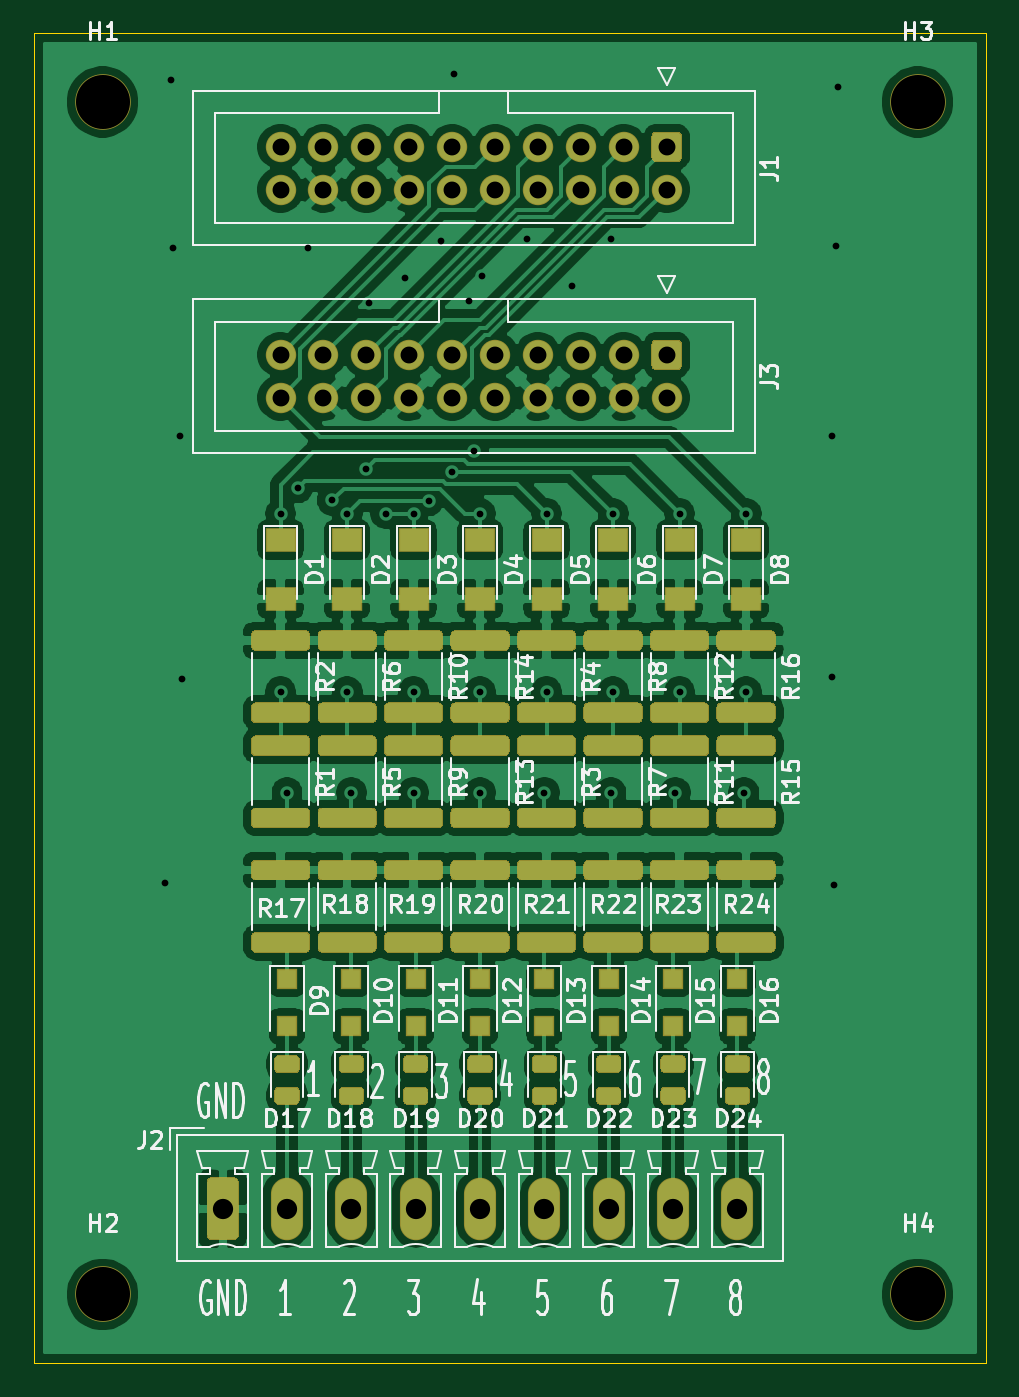
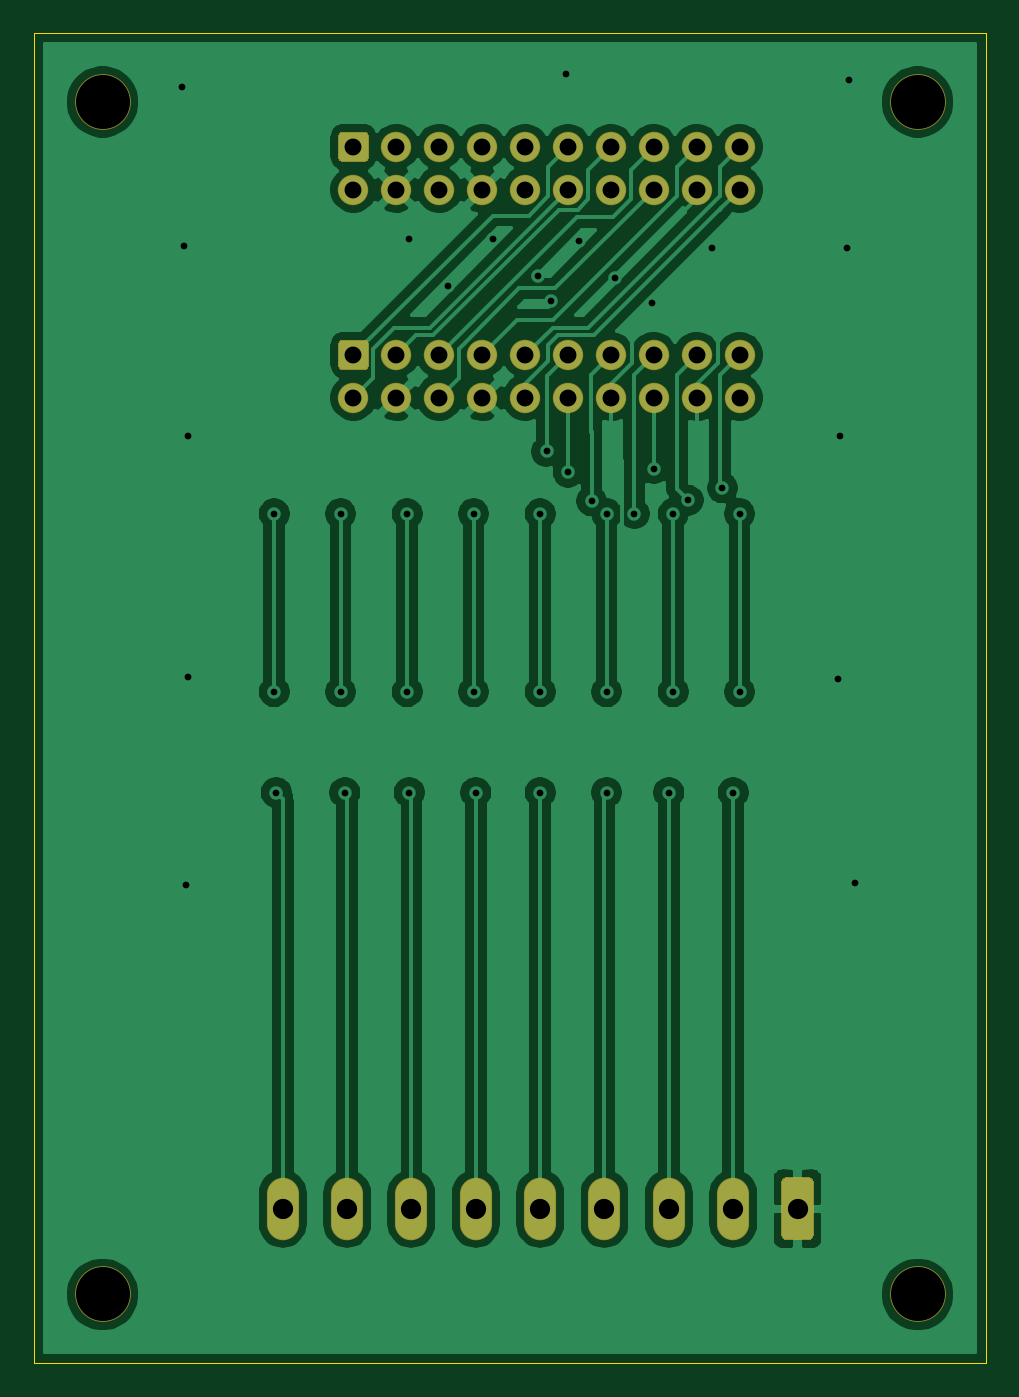
Circuit board: 10 layer files. Board 56.4 x 78.7 mm.
- bottom_copper: 24v-logic-B_Cu.gbr (102635 bytes)
- bottom_mask: 24v-logic-B_Mask.gbr (3091 bytes)
- paste: 24v-logic-B_Paste.gbr (475 bytes)
- bottom_silk: 24v-logic-B_SilkS.gbr (476 bytes)
- outline: 24v-logic-Edge_Cuts.gbr (716 bytes)
- top_copper: 24v-logic-F_Cu.gbr (268920 bytes)
- top_mask: 24v-logic-F_Mask.gbr (28477 bytes)
- paste: 24v-logic-F_Paste.gbr (25861 bytes)
- top_silk: 24v-logic-F_SilkS.gbr (69229 bytes)
- drill: 24v-logic.drl (2150 bytes)

=== bottom_copper: 24v-logic-B_Cu.gbr (102635 bytes, source omitted) ===
=== bottom_mask: 24v-logic-B_Mask.gbr ===
%TF.GenerationSoftware,KiCad,Pcbnew,(5.1.6)-1*%
%TF.CreationDate,2021-03-16T16:30:30+01:00*%
%TF.ProjectId,24v-logic,3234762d-6c6f-4676-9963-2e6b69636164,rev?*%
%TF.SameCoordinates,Original*%
%TF.FileFunction,Soldermask,Bot*%
%TF.FilePolarity,Negative*%
%FSLAX46Y46*%
G04 Gerber Fmt 4.6, Leading zero omitted, Abs format (unit mm)*
G04 Created by KiCad (PCBNEW (5.1.6)-1) date 2021-03-16 16:30:30*
%MOMM*%
%LPD*%
G01*
G04 APERTURE LIST*
%ADD10C,3.300000*%
%ADD11C,1.800000*%
%ADD12O,1.900000X3.700000*%
G04 APERTURE END LIST*
D10*
%TO.C,H4*%
X134747000Y-134620000D03*
%TD*%
%TO.C,H3*%
X134747000Y-64008000D03*
%TD*%
%TO.C,H2*%
X86487000Y-134620000D03*
%TD*%
%TO.C,H1*%
X86487000Y-64008000D03*
%TD*%
D11*
%TO.C,J3*%
X97028000Y-81534000D03*
X99568000Y-81534000D03*
X102108000Y-81534000D03*
X104648000Y-81534000D03*
X107188000Y-81534000D03*
X109728000Y-81534000D03*
X112268000Y-81534000D03*
X114808000Y-81534000D03*
X117348000Y-81534000D03*
X119888000Y-81534000D03*
X97028000Y-78994000D03*
X99568000Y-78994000D03*
X102108000Y-78994000D03*
X104648000Y-78994000D03*
X107188000Y-78994000D03*
X109728000Y-78994000D03*
X112268000Y-78994000D03*
X114808000Y-78994000D03*
X117348000Y-78994000D03*
G36*
G01*
X119252706Y-78094000D02*
X120523294Y-78094000D01*
G75*
G02*
X120788000Y-78358706I0J-264706D01*
G01*
X120788000Y-79629294D01*
G75*
G02*
X120523294Y-79894000I-264706J0D01*
G01*
X119252706Y-79894000D01*
G75*
G02*
X118988000Y-79629294I0J264706D01*
G01*
X118988000Y-78358706D01*
G75*
G02*
X119252706Y-78094000I264706J0D01*
G01*
G37*
%TD*%
D12*
%TO.C,J2*%
X124079000Y-129540000D03*
X120269000Y-129540000D03*
X116459000Y-129540000D03*
X112649000Y-129540000D03*
X108839000Y-129540000D03*
X105029000Y-129540000D03*
X101219000Y-129540000D03*
X97409000Y-129540000D03*
G36*
G01*
X92649000Y-131126111D02*
X92649000Y-127953889D01*
G75*
G02*
X92912889Y-127690000I263889J0D01*
G01*
X94285111Y-127690000D01*
G75*
G02*
X94549000Y-127953889I0J-263889D01*
G01*
X94549000Y-131126111D01*
G75*
G02*
X94285111Y-131390000I-263889J0D01*
G01*
X92912889Y-131390000D01*
G75*
G02*
X92649000Y-131126111I0J263889D01*
G01*
G37*
%TD*%
D11*
%TO.C,J1*%
X97028000Y-69215000D03*
X99568000Y-69215000D03*
X102108000Y-69215000D03*
X104648000Y-69215000D03*
X107188000Y-69215000D03*
X109728000Y-69215000D03*
X112268000Y-69215000D03*
X114808000Y-69215000D03*
X117348000Y-69215000D03*
X119888000Y-69215000D03*
X97028000Y-66675000D03*
X99568000Y-66675000D03*
X102108000Y-66675000D03*
X104648000Y-66675000D03*
X107188000Y-66675000D03*
X109728000Y-66675000D03*
X112268000Y-66675000D03*
X114808000Y-66675000D03*
X117348000Y-66675000D03*
G36*
G01*
X119252706Y-65775000D02*
X120523294Y-65775000D01*
G75*
G02*
X120788000Y-66039706I0J-264706D01*
G01*
X120788000Y-67310294D01*
G75*
G02*
X120523294Y-67575000I-264706J0D01*
G01*
X119252706Y-67575000D01*
G75*
G02*
X118988000Y-67310294I0J264706D01*
G01*
X118988000Y-66039706D01*
G75*
G02*
X119252706Y-65775000I264706J0D01*
G01*
G37*
%TD*%
M02*

=== paste: 24v-logic-B_Paste.gbr ===
%TF.GenerationSoftware,KiCad,Pcbnew,(5.1.6)-1*%
%TF.CreationDate,2021-03-16T16:30:30+01:00*%
%TF.ProjectId,24v-logic,3234762d-6c6f-4676-9963-2e6b69636164,rev?*%
%TF.SameCoordinates,Original*%
%TF.FileFunction,Paste,Bot*%
%TF.FilePolarity,Positive*%
%FSLAX46Y46*%
G04 Gerber Fmt 4.6, Leading zero omitted, Abs format (unit mm)*
G04 Created by KiCad (PCBNEW (5.1.6)-1) date 2021-03-16 16:30:30*
%MOMM*%
%LPD*%
G01*
G04 APERTURE LIST*
G04 APERTURE END LIST*
M02*

=== bottom_silk: 24v-logic-B_SilkS.gbr ===
%TF.GenerationSoftware,KiCad,Pcbnew,(5.1.6)-1*%
%TF.CreationDate,2021-03-16T16:30:30+01:00*%
%TF.ProjectId,24v-logic,3234762d-6c6f-4676-9963-2e6b69636164,rev?*%
%TF.SameCoordinates,Original*%
%TF.FileFunction,Legend,Bot*%
%TF.FilePolarity,Positive*%
%FSLAX46Y46*%
G04 Gerber Fmt 4.6, Leading zero omitted, Abs format (unit mm)*
G04 Created by KiCad (PCBNEW (5.1.6)-1) date 2021-03-16 16:30:30*
%MOMM*%
%LPD*%
G01*
G04 APERTURE LIST*
G04 APERTURE END LIST*
M02*

=== outline: 24v-logic-Edge_Cuts.gbr ===
%TF.GenerationSoftware,KiCad,Pcbnew,(5.1.6)-1*%
%TF.CreationDate,2021-03-16T16:30:30+01:00*%
%TF.ProjectId,24v-logic,3234762d-6c6f-4676-9963-2e6b69636164,rev?*%
%TF.SameCoordinates,Original*%
%TF.FileFunction,Profile,NP*%
%FSLAX46Y46*%
G04 Gerber Fmt 4.6, Leading zero omitted, Abs format (unit mm)*
G04 Created by KiCad (PCBNEW (5.1.6)-1) date 2021-03-16 16:30:30*
%MOMM*%
%LPD*%
G01*
G04 APERTURE LIST*
%TA.AperFunction,Profile*%
%ADD10C,0.050000*%
%TD*%
G04 APERTURE END LIST*
D10*
X82423000Y-59944000D02*
X138811000Y-59944000D01*
X82423000Y-138684000D02*
X82423000Y-59944000D01*
X138811000Y-138684000D02*
X82423000Y-138684000D01*
X138811000Y-59944000D02*
X138811000Y-138684000D01*
M02*

=== top_copper: 24v-logic-F_Cu.gbr (268920 bytes, source omitted) ===
=== top_mask: 24v-logic-F_Mask.gbr (28477 bytes, source omitted) ===
=== paste: 24v-logic-F_Paste.gbr (25861 bytes, source omitted) ===
=== top_silk: 24v-logic-F_SilkS.gbr (69229 bytes, source omitted) ===
=== drill: 24v-logic.drl ===
M48
; DRILL file {KiCad (5.1.6)-1} date 03/16/21 16:30:24
; FORMAT={-:-/ absolute / metric / decimal}
; #@! TF.CreationDate,2021-03-16T16:30:24+01:00
; #@! TF.GenerationSoftware,Kicad,Pcbnew,(5.1.6)-1
FMAT,2
METRIC
T1C0.400
T2C1.000
T3C1.200
T4C3.200
%
G90
G05
T1
X90.17Y-110.236
X90.551Y-62.738
X90.678Y-72.644
X91.059Y-83.82
X91.186Y-98.171
X97.028Y-88.392
X97.028Y-98.933
X97.409Y-104.902
X98.044Y-86.868
X98.679Y-72.644
X100.076Y-87.593
X100.965Y-88.392
X100.965Y-98.933
X101.219Y-104.902
X102.108Y-85.725
X102.235Y-75.946
X103.251Y-88.392
X104.394Y-74.422
X104.902Y-88.392
X104.902Y-98.933
X104.902Y-104.902
X105.791Y-87.63
X106.553Y-72.263
X107.188Y-85.926
X107.315Y-62.357
X108.204Y-75.819
X108.458Y-84.709
X108.839Y-88.392
X108.839Y-98.933
X108.839Y-104.902
X108.966Y-74.295
X111.633Y-72.136
X112.649Y-104.902
X112.776Y-88.392
X112.776Y-98.933
X114.3Y-74.93
X116.586Y-72.136
X116.586Y-104.902
X116.713Y-88.392
X116.713Y-98.933
X120.396Y-104.902
X120.65Y-88.392
X120.65Y-98.933
X124.46Y-104.902
X124.587Y-88.392
X124.587Y-98.933
X129.667Y-83.82
X129.667Y-98.044
X129.794Y-110.363
X129.921Y-72.517
X130.048Y-63.119
T2
X97.028Y-66.675
X97.028Y-69.215
X99.568Y-66.675
X99.568Y-69.215
X102.108Y-66.675
X102.108Y-69.215
X104.648Y-66.675
X104.648Y-69.215
X107.188Y-66.675
X107.188Y-69.215
X109.728Y-66.675
X109.728Y-69.215
X112.268Y-66.675
X112.268Y-69.215
X114.808Y-66.675
X114.808Y-69.215
X117.348Y-66.675
X117.348Y-69.215
X119.888Y-66.675
X119.888Y-69.215
X97.028Y-78.994
X97.028Y-81.534
X99.568Y-78.994
X99.568Y-81.534
X102.108Y-78.994
X102.108Y-81.534
X104.648Y-78.994
X104.648Y-81.534
X107.188Y-78.994
X107.188Y-81.534
X109.728Y-78.994
X109.728Y-81.534
X112.268Y-78.994
X112.268Y-81.534
X114.808Y-78.994
X114.808Y-81.534
X117.348Y-78.994
X117.348Y-81.534
X119.888Y-78.994
X119.888Y-81.534
T3
X93.599Y-129.54
X97.409Y-129.54
X101.219Y-129.54
X105.029Y-129.54
X108.839Y-129.54
X112.649Y-129.54
X116.459Y-129.54
X120.269Y-129.54
X124.079Y-129.54
T4
X86.487Y-64.008
X134.747Y-134.62
X86.487Y-134.62
X134.747Y-64.008
T0
M30

